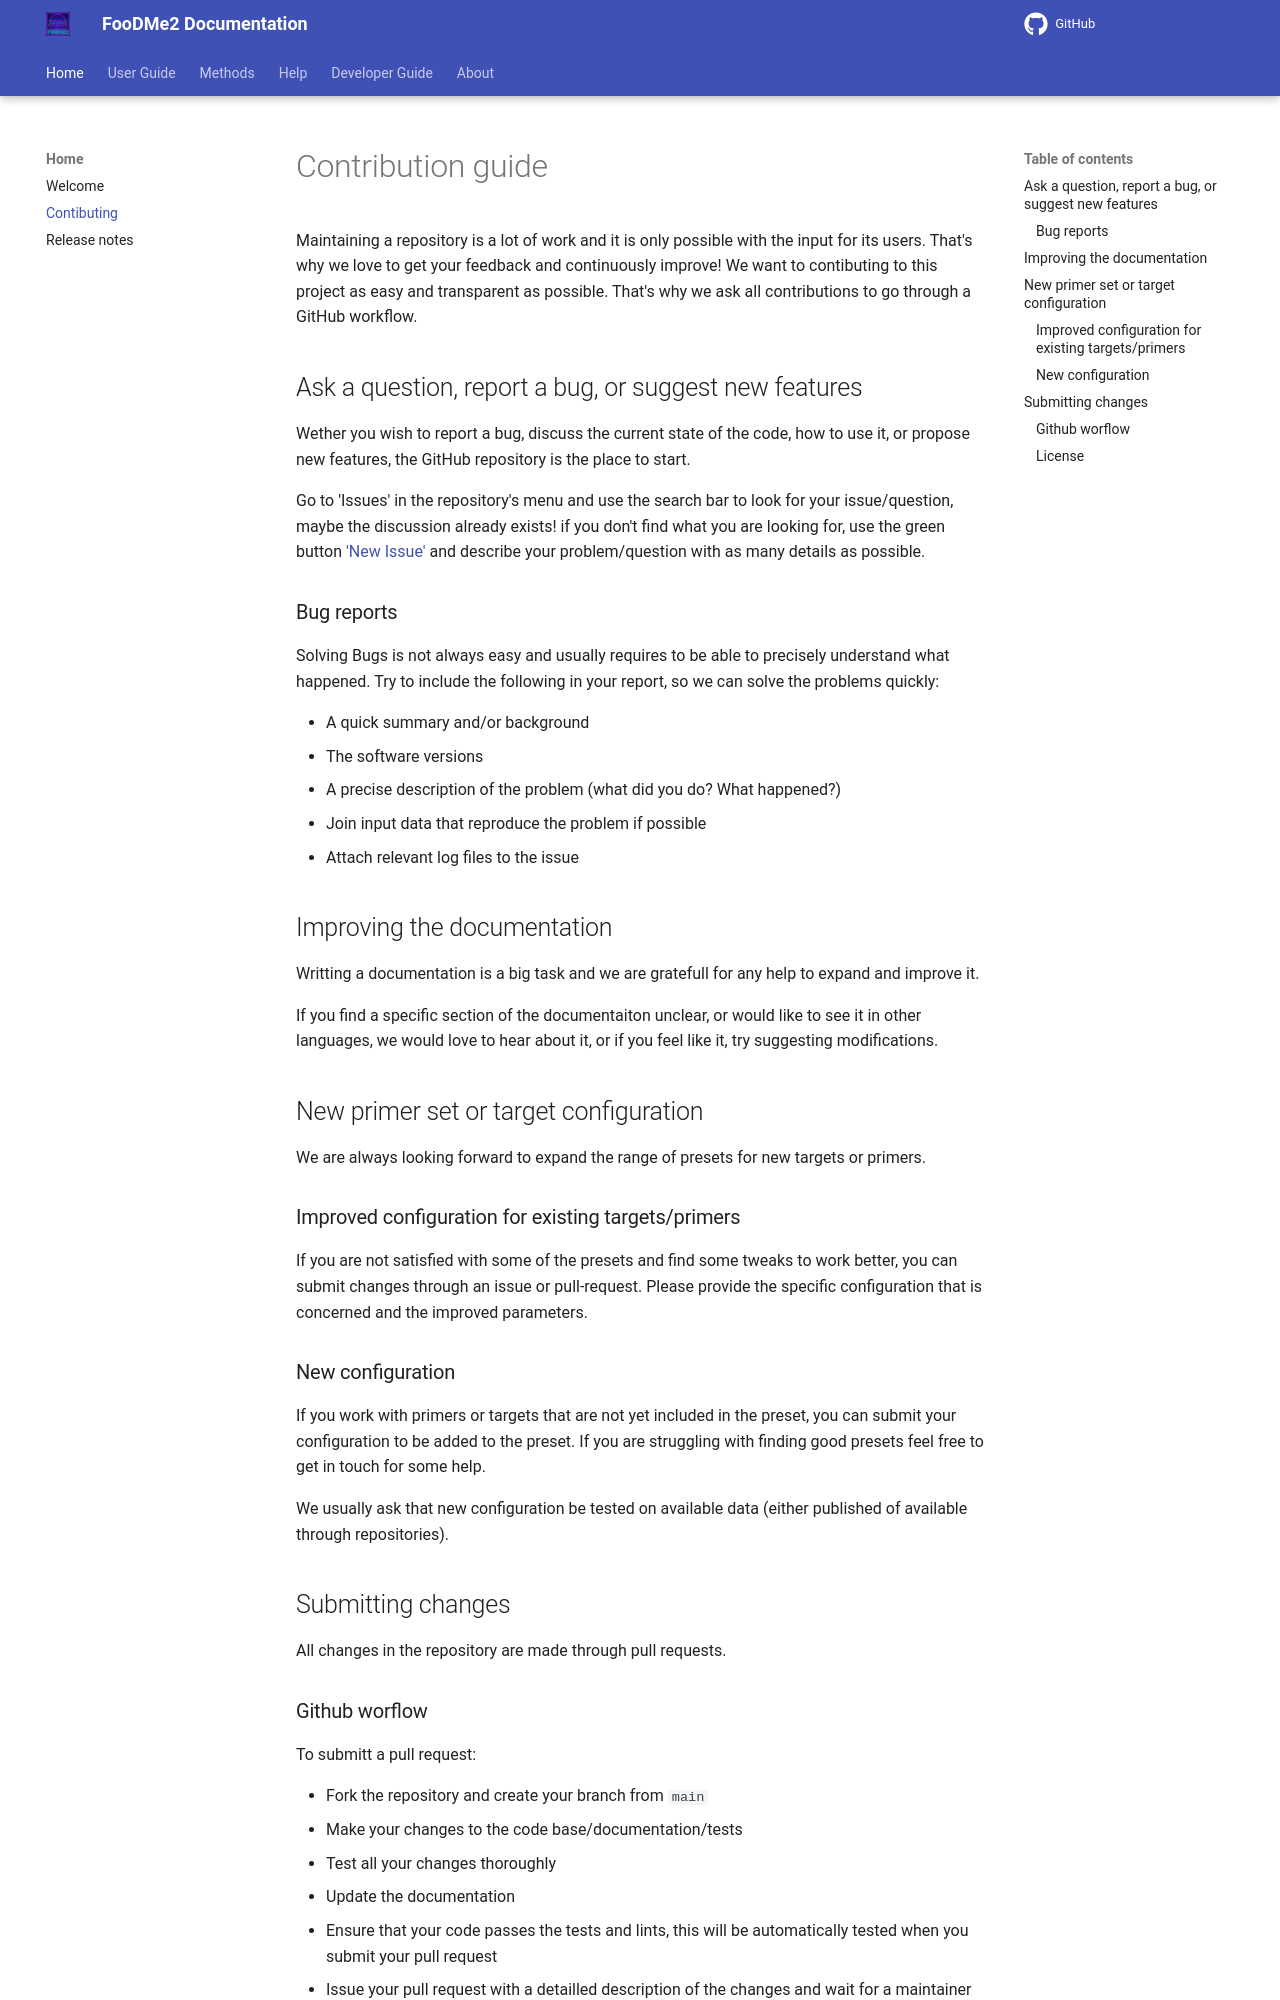

repository: bio-raum/FooDMe2 · page: 1.8.1/about/contributing/index.html · generator: mkdocs

# Contribution guide

Maintaining a repository is a lot of work and it is only possible with the
input for its users. That's why we love to get your feedback and continuously
improve! We want to contibuting to this project as easy and transparent as
possible. That's why we ask all contributions to go through a GitHub workflow.

## Ask a question, report a bug, or suggest new features

Wether you wish to report a bug, discuss the current state of the code,
how to use it, or propose new features, the GitHub repository is the place to
start.

Go to 'Issues' in the repository's menu and use the search bar to look for your
issue/question, maybe the discussion already exists! if you don't find what
you are looking for, use the green button
['New Issue'](https://github.com/bio-raum/FooDMe2/issues/new)
and describe your problem/question with as many details as possible.

### Bug reports

Solving Bugs is not always easy and usually requires to be able to precisely
understand what happened. Try to include the following in your report, so we
can solve the problems quickly:

- A quick summary and/or background
- The software versions
- A precise description of the problem (what did you do? What happened?)
- Join input data that reproduce the problem if possible
- Attach relevant log files to the issue

## Improving the documentation

Writting a documentation is a big task and we are gratefull for any help
to expand and improve it.

If you find a specific section of the documentaiton unclear, or would like to
see it in other languages, we would love to hear about it, or if you feel like
it, try suggesting modifications.

## New primer set or target configuration

We are always looking forward to expand the range of presets for new targets or primers.

### Improved configuration for existing targets/primers

If you are not satisfied with some of the presets and find some tweaks to work better, you can
submit changes through an issue or pull-request.
Please provide the specific configuration that is concerned and the improved parameters.

### New configuration

If you work with primers or targets that are not yet included in the preset, you can submit 
your configuration to be added to the preset. If you are struggling with finding good presets feel 
free to get in touch for some help.

We usually ask that new configuration be tested on available data (either published of available through repositories).

## Submitting changes

All changes in the repository are made through pull requests.
